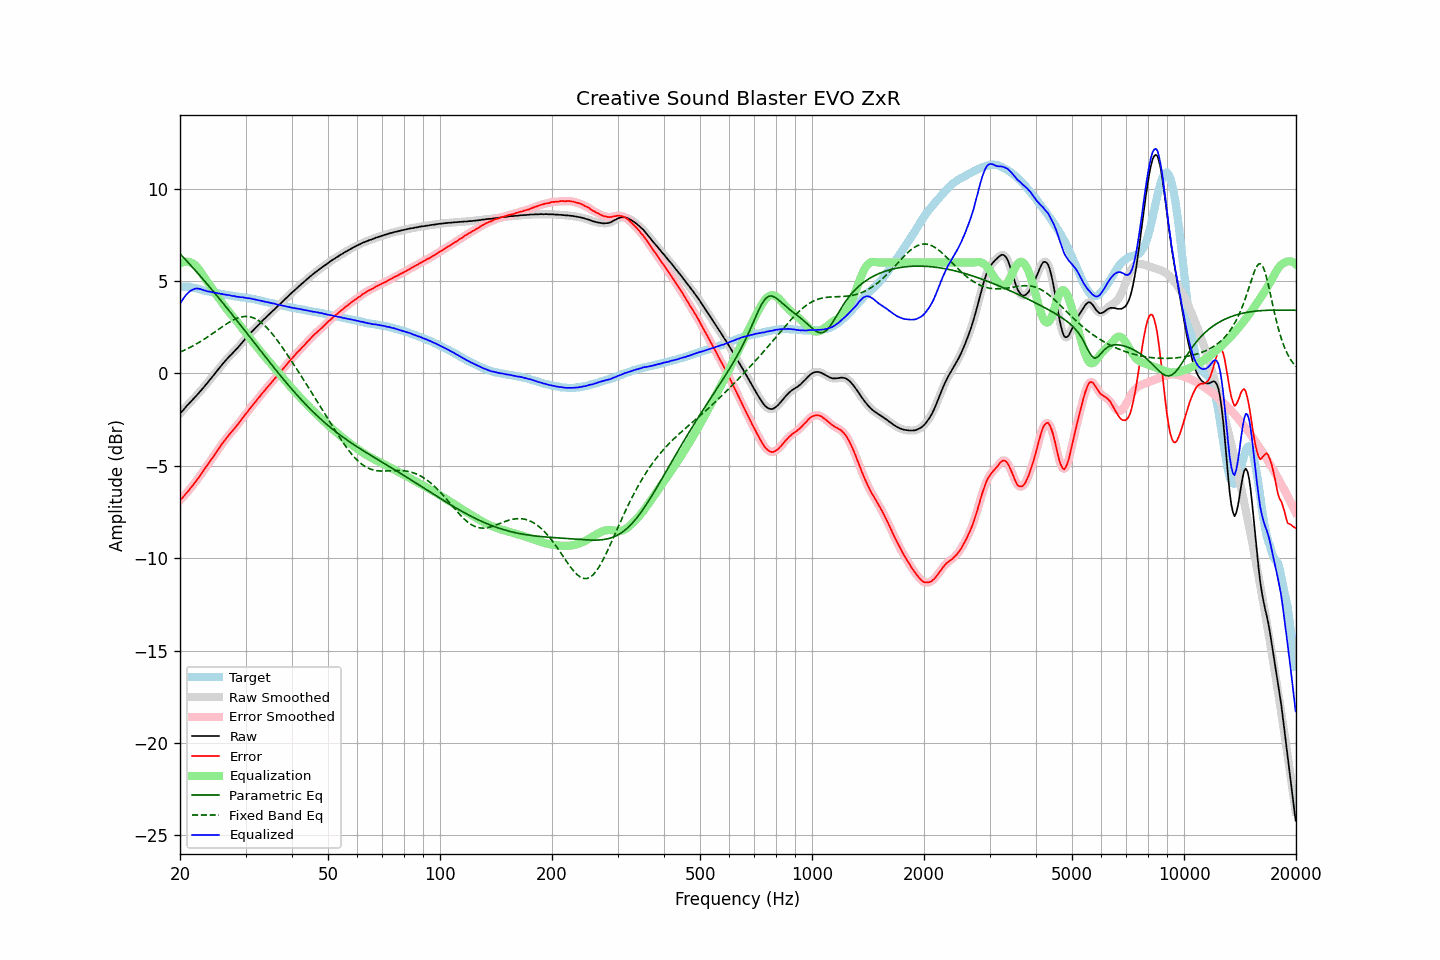

Values plotted in this chart, from the file beside it:
frequency, raw, error, smoothed, error_smoothed, equalization, parametric_eq, fixed_band_eq, equalized_raw, equalized_smoothed, target
20.00, -2.17, -6.86, -2.17, -6.87, 5.94, 6.48, 1.16, 3.77, 3.77, 4.70
20.20, -2.08, -6.77, -2.08, -6.77, 5.99, 6.38, 1.19, 3.91, 3.91, 4.70
20.40, -1.99, -6.68, -1.98, -6.68, 6.02, 6.29, 1.23, 4.04, 4.04, 4.70
20.61, -1.88, -6.58, -1.88, -6.58, 6.04, 6.20, 1.27, 4.16, 4.16, 4.70
20.81, -1.78, -6.47, -1.78, -6.48, 6.05, 6.11, 1.31, 4.27, 4.27, 4.70
21.02, -1.69, -6.38, -1.68, -6.37, 6.04, 6.01, 1.35, 4.36, 4.36, 4.70
21.23, -1.59, -6.26, -1.59, -6.27, 6.02, 5.92, 1.40, 4.44, 4.43, 4.68
21.44, -1.50, -6.16, -1.50, -6.16, 5.99, 5.82, 1.44, 4.49, 4.49, 4.67
21.66, -1.41, -6.05, -1.41, -6.05, 5.95, 5.72, 1.49, 4.54, 4.54, 4.65
21.87, -1.32, -5.94, -1.31, -5.94, 5.89, 5.63, 1.54, 4.57, 4.58, 4.62
22.09, -1.22, -5.83, -1.22, -5.83, 5.81, 5.53, 1.59, 4.60, 4.59, 4.61
22.31, -1.13, -5.71, -1.12, -5.71, 5.72, 5.43, 1.64, 4.59, 4.59, 4.58
22.54, -1.03, -5.59, -1.03, -5.59, 5.61, 5.33, 1.69, 4.58, 4.58, 4.56
22.76, -0.93, -5.47, -0.93, -5.47, 5.48, 5.23, 1.74, 4.56, 4.56, 4.54
22.99, -0.83, -5.34, -0.83, -5.34, 5.35, 5.13, 1.80, 4.53, 4.53, 4.51
23.22, -0.73, -5.21, -0.73, -5.21, 5.22, 5.03, 1.85, 4.49, 4.50, 4.48
23.45, -0.62, -5.08, -0.62, -5.09, 5.09, 4.93, 1.91, 4.48, 4.47, 4.46
23.69, -0.52, -4.97, -0.51, -4.96, 4.97, 4.83, 1.97, 4.45, 4.45, 4.45
23.92, -0.41, -4.84, -0.41, -4.84, 4.84, 4.72, 2.02, 4.44, 4.43, 4.43
24.16, -0.30, -4.72, -0.30, -4.72, 4.72, 4.62, 2.08, 4.42, 4.41, 4.42
24.40, -0.20, -4.60, -0.19, -4.59, 4.59, 4.52, 2.14, 4.39, 4.40, 4.40
24.65, -0.09, -4.47, -0.09, -4.47, 4.47, 4.41, 2.20, 4.38, 4.38, 4.38
24.89, 0.02, -4.34, 0.02, -4.34, 4.34, 4.31, 2.26, 4.36, 4.36, 4.36
25.14, 0.13, -4.22, 0.13, -4.21, 4.21, 4.20, 2.33, 4.35, 4.35, 4.35
25.39, 0.24, -4.08, 0.24, -4.09, 4.09, 4.10, 2.39, 4.33, 4.33, 4.33
25.65, 0.35, -3.97, 0.35, -3.96, 3.96, 3.99, 2.45, 4.31, 4.31, 4.32
25.91, 0.46, -3.83, 0.46, -3.84, 3.84, 3.89, 2.51, 4.30, 4.30, 4.29
26.16, 0.56, -3.71, 0.56, -3.72, 3.72, 3.78, 2.57, 4.28, 4.28, 4.28
26.43, 0.66, -3.61, 0.66, -3.60, 3.60, 3.67, 2.63, 4.26, 4.27, 4.27
26.69, 0.76, -3.48, 0.76, -3.49, 3.49, 3.56, 2.68, 4.25, 4.26, 4.25
26.96, 0.86, -3.37, 0.86, -3.38, 3.38, 3.45, 2.74, 4.24, 4.24, 4.24
27.23, 0.95, -3.27, 0.95, -3.28, 3.28, 3.35, 2.79, 4.23, 4.22, 4.23
27.50, 1.03, -3.18, 1.04, -3.17, 3.17, 3.24, 2.84, 4.20, 4.21, 4.21
27.77, 1.12, -3.07, 1.13, -3.07, 3.07, 3.13, 2.89, 4.19, 4.19, 4.19
28.05, 1.22, -2.96, 1.21, -2.97, 2.96, 3.02, 2.93, 4.18, 4.18, 4.18
28.33, 1.30, -2.86, 1.31, -2.86, 2.85, 2.91, 2.97, 4.16, 4.16, 4.16
28.62, 1.40, -2.75, 1.40, -2.75, 2.75, 2.80, 3.00, 4.15, 4.15, 4.15
28.90, 1.50, -2.64, 1.50, -2.64, 2.63, 2.69, 3.03, 4.14, 4.14, 4.14
29.19, 1.60, -2.52, 1.61, -2.52, 2.52, 2.58, 3.05, 4.12, 4.13, 4.12
29.48, 1.71, -2.41, 1.71, -2.41, 2.41, 2.47, 3.07, 4.12, 4.12, 4.12
29.78, 1.81, -2.30, 1.81, -2.30, 2.30, 2.36, 3.08, 4.11, 4.11, 4.11
30.08, 1.91, -2.19, 1.91, -2.18, 2.18, 2.24, 3.08, 4.09, 4.09, 4.10
30.38, 2.00, -2.07, 2.01, -2.07, 2.07, 2.13, 3.08, 4.07, 4.08, 4.08
30.68, 2.11, -1.95, 2.11, -1.96, 1.96, 2.02, 3.07, 4.07, 4.07, 4.06
30.99, 2.20, -1.84, 2.20, -1.85, 1.85, 1.91, 3.06, 4.05, 4.05, 4.04
31.30, 2.29, -1.74, 2.29, -1.74, 1.74, 1.80, 3.03, 4.03, 4.03, 4.03
31.61, 2.38, -1.64, 2.38, -1.64, 1.63, 1.69, 3.00, 4.01, 4.01, 4.02
31.93, 2.47, -1.53, 2.47, -1.53, 1.52, 1.58, 2.96, 4.00, 3.99, 4.00
32.24, 2.55, -1.41, 2.56, -1.42, 1.42, 1.46, 2.91, 3.97, 3.97, 3.97
32.57, 2.65, -1.31, 2.65, -1.31, 1.31, 1.35, 2.85, 3.96, 3.96, 3.96
32.89, 2.73, -1.21, 2.74, -1.20, 1.20, 1.24, 2.79, 3.94, 3.94, 3.94
33.22, 2.82, -1.09, 2.82, -1.10, 1.10, 1.13, 2.72, 3.92, 3.92, 3.91
33.55, 2.91, -0.99, 2.91, -0.99, 0.99, 1.02, 2.65, 3.90, 3.90, 3.90
33.89, 2.99, -0.89, 3.00, -0.88, 0.88, 0.91, 2.56, 3.88, 3.88, 3.88
34.23, 3.08, -0.78, 3.08, -0.78, 0.78, 0.80, 2.48, 3.86, 3.86, 3.86
34.57, 3.16, -0.67, 3.16, -0.68, 0.68, 0.69, 2.38, 3.84, 3.84, 3.84
34.92, 3.24, -0.57, 3.24, -0.58, 0.58, 0.58, 2.29, 3.82, 3.82, 3.82
35.27, 3.32, -0.48, 3.32, -0.48, 0.48, 0.47, 2.18, 3.80, 3.80, 3.80
35.62, 3.40, -0.38, 3.40, -0.38, 0.38, 0.36, 2.08, 3.78, 3.78, 3.78
35.97, 3.48, -0.28, 3.48, -0.28, 0.28, 0.25, 1.96, 3.76, 3.76, 3.76
... 635 more rows
